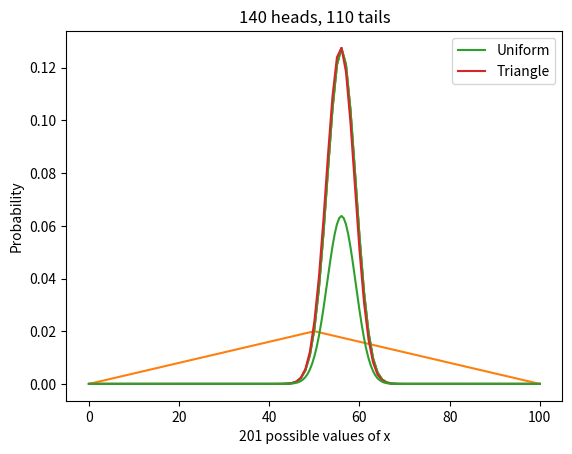

This figure's Python source:
import numpy as np
import pandas as pd
import matplotlib.pyplot as plt

def make_pmf(xs, ps, **options):
    """Make a Series that represents a PMF.
    
    xs: sequence of values
    ps: sequence of probabilities
    options: keyword arguments passed to Series constructor
    
    returns: Pandas Series
    """
    pmf = pd.Series(ps, index=xs, **options)
    return pmf

def bayes_update(pmf, likelihood):
    """Do a Bayesian update.
    
    pmf: Series that represents the prior
    likelihood: sequence of likelihoods
    
    returns: float probability of the data
    """
    pmf *= likelihood
    prob_data = pmf.sum()
    pmf /= prob_data
    return prob_data

xs = np.arange(101)
prior = 1/101
pmf = make_pmf(xs, prior)

likelihood_heads = xs / 100
likelihood_tails = 1 - xs / 100

for i in range(140):
    bayes_update(pmf, likelihood_heads)

for i in range(110):
    bayes_update(pmf, likelihood_tails)

pmf.plot()

plt.xlabel('Possible values of x')
plt.ylabel('Probability')
plt.title('140 heads, 110 tails');

def bayes_update_euro(pmf, data):
    """Do a Bayesian update.
    
    pmf: Series that represents a prior PMF
    data: tuple of number of heads, tails
    """
    heads, tails = data
    xs = pmf.index
    
    likelihood_heads = xs / 100
    likelihood_tails = 1 - likelihood_heads

    for i in range(heads):
        bayes_update(pmf, likelihood_heads)

    for i in range(tails):
        bayes_update(pmf, likelihood_tails)

xs = np.arange(101)
prior = 1/101
uniform = make_pmf(xs, prior)

data = 140, 110
bayes_update_euro(uniform, data)

uniform.plot()

plt.xlabel('Possible values of x')
plt.ylabel('Probability')
plt.title('140 heads, 110 tails');

ramp_up = np.arange(50)
ramp_down = np.arange(50, -1, -1)

ps = np.append(ramp_up, ramp_down)

triangle = make_pmf(xs, ps)
triangle /= triangle.sum()

triangle.plot(color='C1')

plt.xlabel('Possible values of x')
plt.ylabel('Probability')
plt.title('Triangle prior');

data = 140, 110
bayes_update_euro(triangle, data)

uniform.plot(label='Uniform')
triangle.plot(label='Triangle')

plt.xlabel('Possible values of x')
plt.ylabel('Probability')
plt.title('140 heads, 110 tails')
plt.legend();

uniform.idxmax()

triangle.idxmax()

def pmf_mean(pmf):
    """Compute the mean of a PMF.
    
    pmf: Series representing a PMF
    
    return: float
    """
    return np.sum(pmf.index * pmf)

pmf_mean(uniform)

pmf_mean(triangle)

uniform[50]

xs2 = np.linspace(0, 100, 201)
prior2 = 1/201

uniform2 = make_pmf(xs2, prior2)
len(uniform2)

bayes_update_euro(uniform2, data)

uniform2.plot(color='C2')

plt.xlabel('201 possible values of x')
plt.ylabel('Probability')
plt.title('140 heads, 110 tails');

uniform.idxmax(), uniform2.idxmax()

pmf_mean(uniform), pmf_mean(uniform2)

uniform[50], uniform2[50]

def prob_le(pmf, threshold):
    le = (pmf.index <= threshold)
    total = pmf[le].sum()
    return total

prob_le(uniform, 60)

prob_le(uniform2, 60)

prob_le(uniform, 50), prob_le(uniform2, 50)

from scipy.stats import norm

mean = 0.26
std = 0.033

xs = np.linspace(0, 0.5)
ps = norm(mean, std).pdf(xs)

# Solution goes here

# Solution goes here

# Solution goes here

# Solution goes here

# Solution goes here

# Solution goes here

# Solution goes here

# Solution goes here

# Solution goes here

